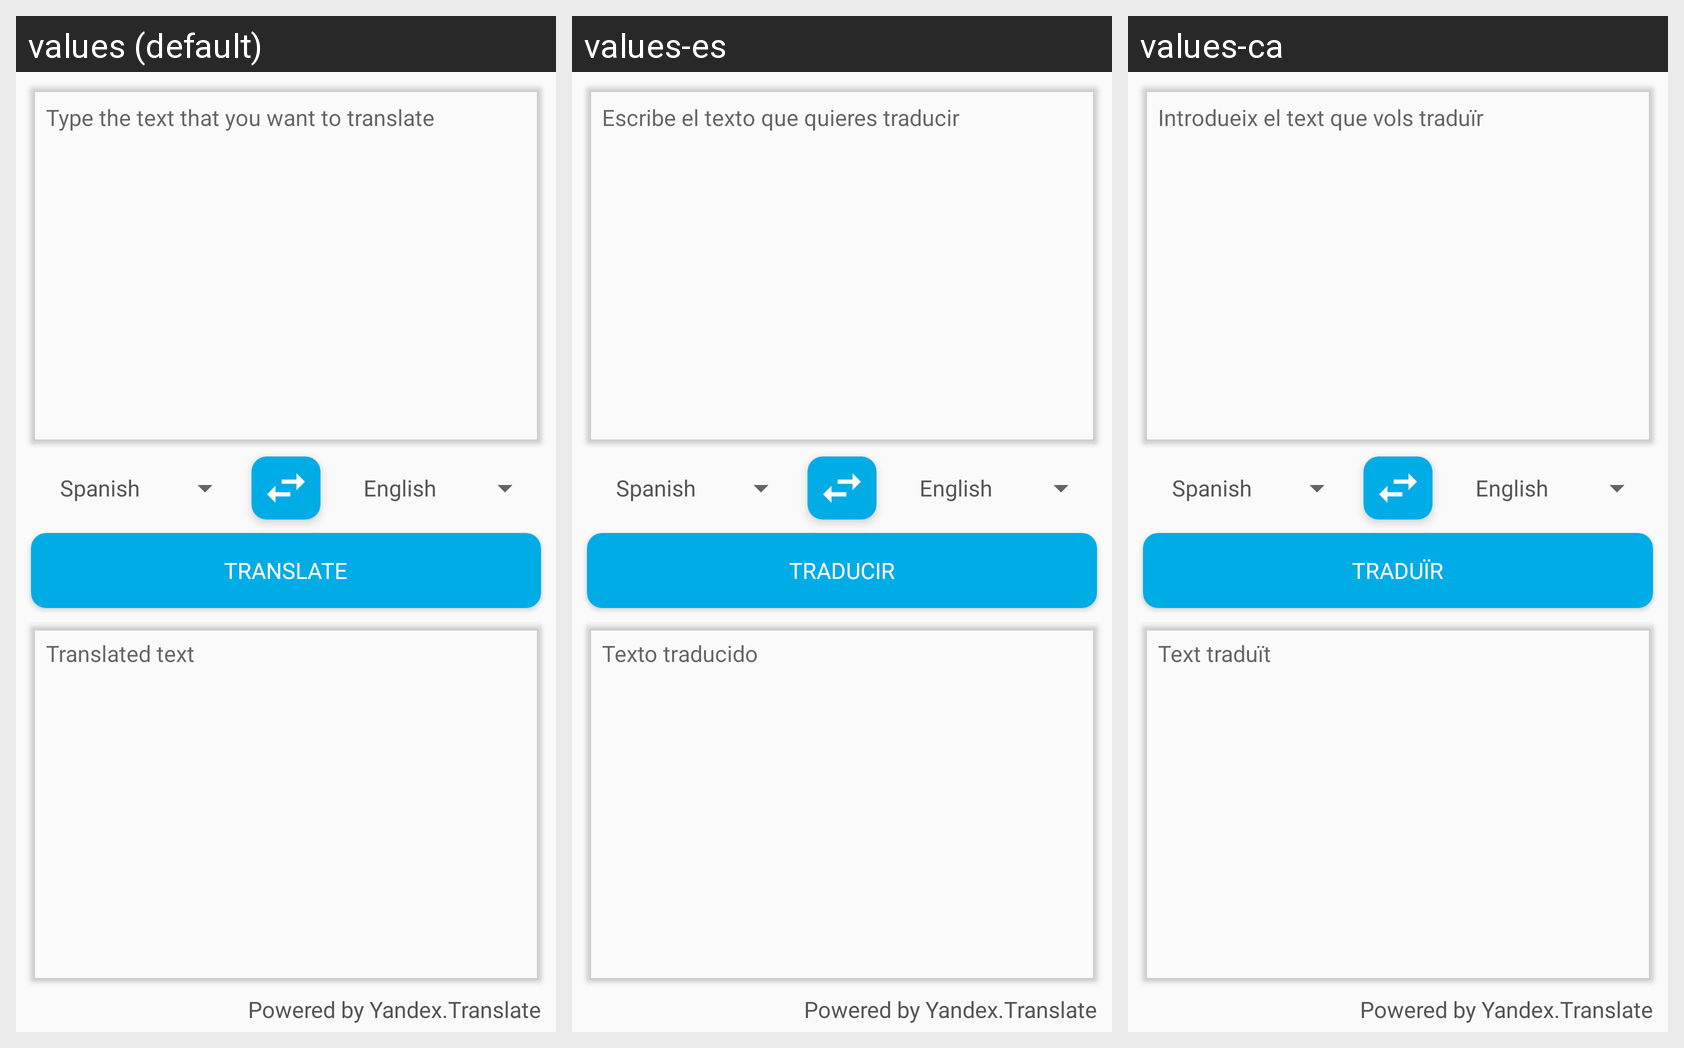

Translations of the strings shown on this Android screen, per locale in the grid:
Android screen res/layout/activity_translator_view.xml rendered under 3 locales, left to right: values (default), values-es, values-ca. Device: Nexus 5 (rendered at 1080×1920; each locale shown at half size, 540×960, under a caption strip naming it); theme AppTheme.
Strings drawn on this screen, with the default value and each locale's value (text and hints the layout hard-codes, and strings that could not be matched under every locale, appear in the picture but are not listed):

translator_textToTranslate
  values: Type the text that you want to translate
  values-es: Escribe el texto que quieres traducir
  values-ca: Introdueix el text que vols traduïr

translator_languageFrom
  values: Spanish
  values-es: Spanish
  values-ca: Spanish

translator_languageTo
  values: English
  values-es: English
  values-ca: English

button_translate
  values: TRANSLATE
  values-es: TRADUCIR
  values-ca: TRADUÏR

translator_textTranslated
  values: Translated text
  values-es: Texto traducido
  values-ca: Text traduït

yandex
  values: Powered by Yandex.Translate
  values-es: Powered by Yandex.Translate
  values-ca: Powered by Yandex.Translate
